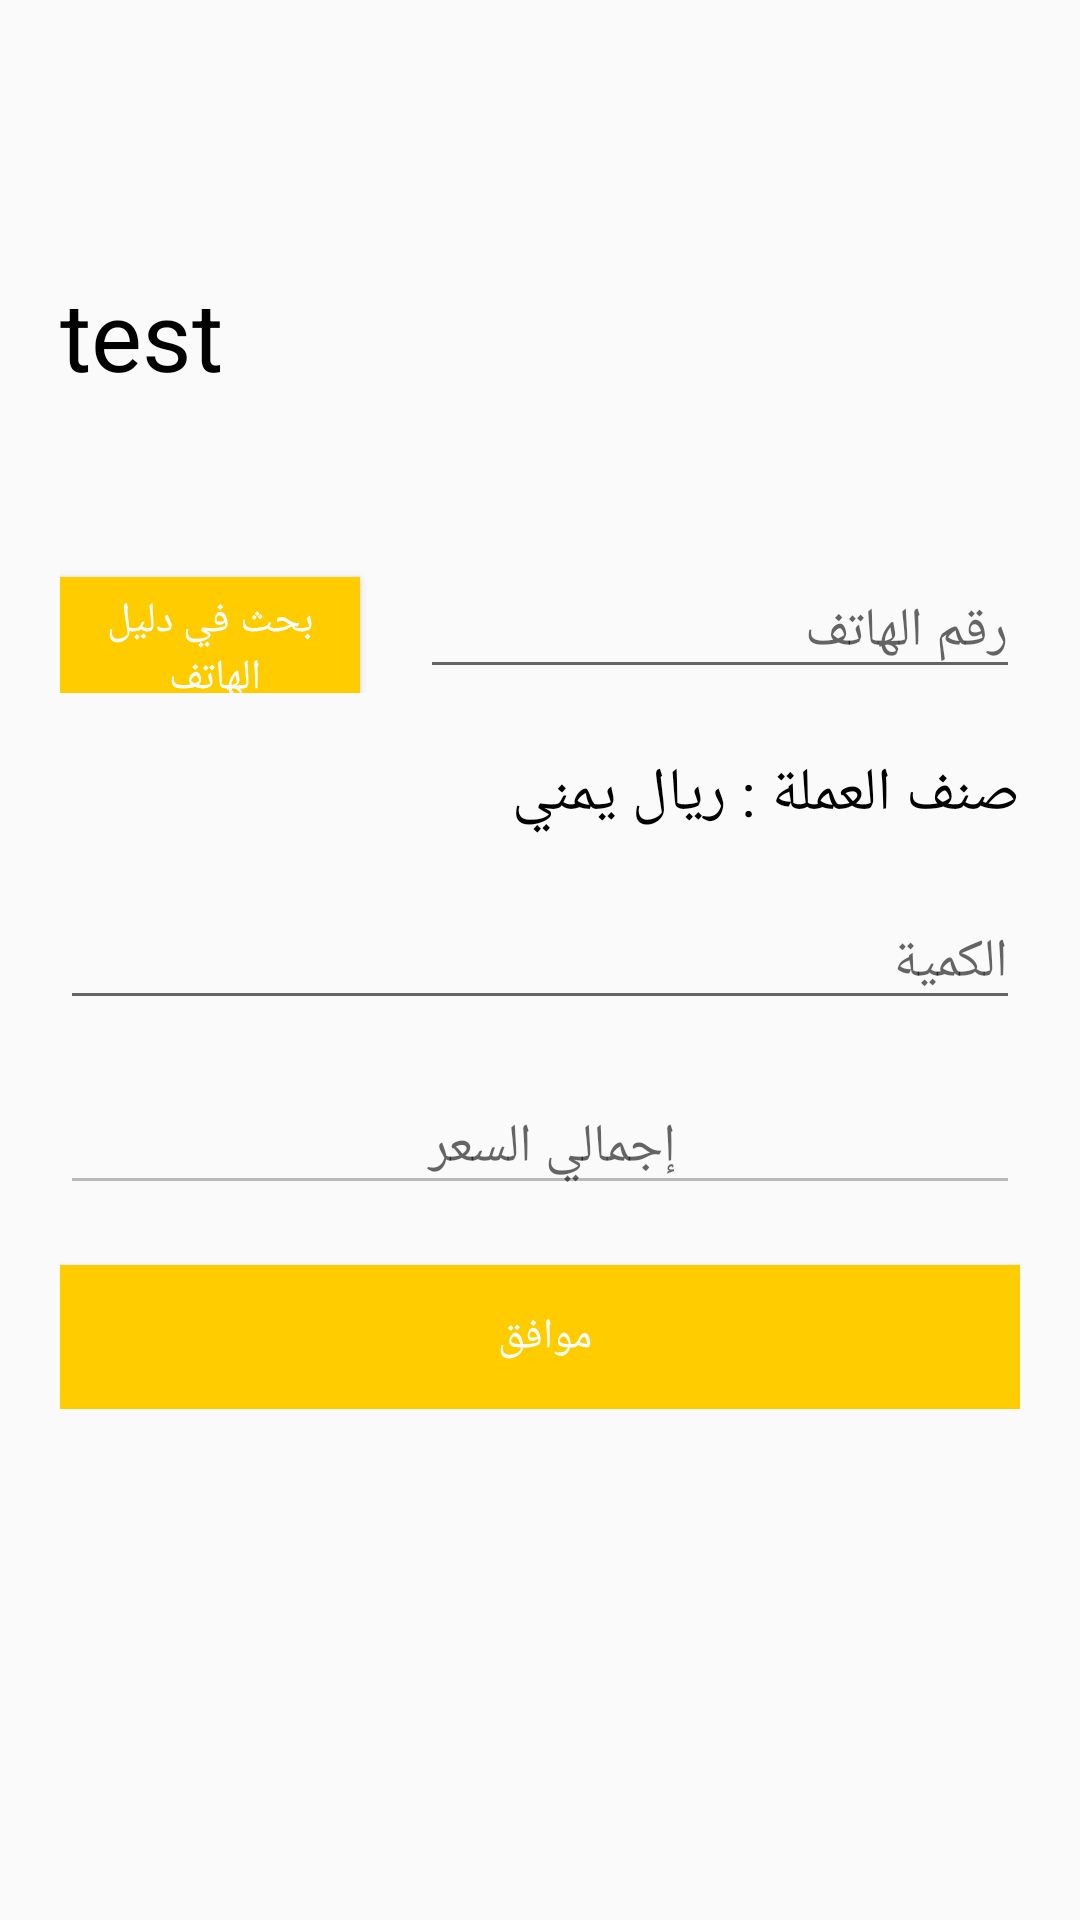

The Android layout XML behind this screen, and the referenced resources:
<!-- AndroidManifest.xml: application theme AppTheme -->
<!-- res/layout/fragment_type5.xml -->
<?xml version="1.0" encoding="utf-8"?>
<ScrollView xmlns:android="http://schemas.android.com/apk/res/android"
    xmlns:tools="http://schemas.android.com/tools"
    android:layout_width="match_parent"
    android:layout_height="match_parent"
    android:orientation="vertical"
    android:id="@+id/container"
    tools:context=".View.Fragments.Type5Fragment">

    <LinearLayout
      android:padding="20dp"
      android:layout_marginTop="70dp"
      android:layout_width="match_parent"
      android:layout_height="match_parent"
      android:orientation="vertical">
      <TextView
          android:layout_width="match_parent"
          android:layout_height="wrap_content"
          android:text="test"
          android:textColor="#000000"
          android:textSize="32dp"
          android:id="@+id/title"
          android:layout_marginBottom="30dp"/>
        <LinearLayout
            android:layout_width="match_parent"
            android:orientation="horizontal"
            android:layout_height="wrap_content">

            <Button
                android:layout_width="100dp"
                android:layout_marginTop="20dp"
                android:layout_height="wrap_content"
                android:text="بحث في دليل الهاتف "
                android:background="@color/colorborder"
                android:textColor="@color/colorApp"
                android:id="@+id/select"/>

            <EditText
                android:id="@+id/phone"
                android:layout_width="200dp"
                android:layout_height="wrap_content"
                android:layout_marginLeft="20dp"
                android:layout_marginTop="25dp"
                android:hint="رقم الهاتف "
                android:textSize="18sp" />
        </LinearLayout>

      <TextView
          android:layout_gravity="right"
          android:layout_marginTop="20dp"
          android:textSize="20dp"
          android:layout_width="wrap_content"
          android:layout_height="wrap_content"
          android:text="صنف العملة : ريال يمني"
          android:textColor="@color/itemtitle"/>

        <EditText
            android:id="@+id/mablagh"
            android:layout_width="match_parent"
            android:layout_height="wrap_content"
            android:layout_marginTop="20dp"
            android:hint="الكمية  "
            android:inputType="numberDecimal"
            android:textSize="18sp" />
      <EditText
          android:id="@+id/ijamli"
          android:layout_width="match_parent"
          android:layout_height="wrap_content"
          android:hint="إجمالي السعر  "
          android:layout_marginTop="20dp"
          android:textAlignment="center"
          android:textSize="18sp"
          android:enabled="false"
          />
      <Button
          android:layout_width="match_parent"
          android:layout_marginTop="20dp"
          android:layout_height="wrap_content"
          android:text="موافق "
          android:background="@color/colorborder"
          android:textColor="@color/colorApp"
          android:id="@+id/done"/>
  </LinearLayout>
</ScrollView>
<!-- resources referenced by this layout -->
<resources>
  <color name="colorApp">#ffffff</color>
      //color border edittext
  <color name="colorborder">#ffcc00</color>
      //color button
  <color name="itemtitle">#000000</color>
  <style name="AppTheme" parent="Theme.AppCompat.Light.NoActionBar">
          
          <item name="colorPrimary">@color/colorPrimary</item>
          <item name="colorPrimaryDark">@color/colorPrimaryDark</item>
          <item name="colorAccent">@color/colorAccent</item>
      </style>
  <color name="colorPrimary">#d2d4d8</color>
      //coolor background app
  <color name="colorPrimaryDark">#ffcc00</color>
  <color name="colorAccent">#ffcc00</color>
      //color background login interface
      //color item stock
</resources>
